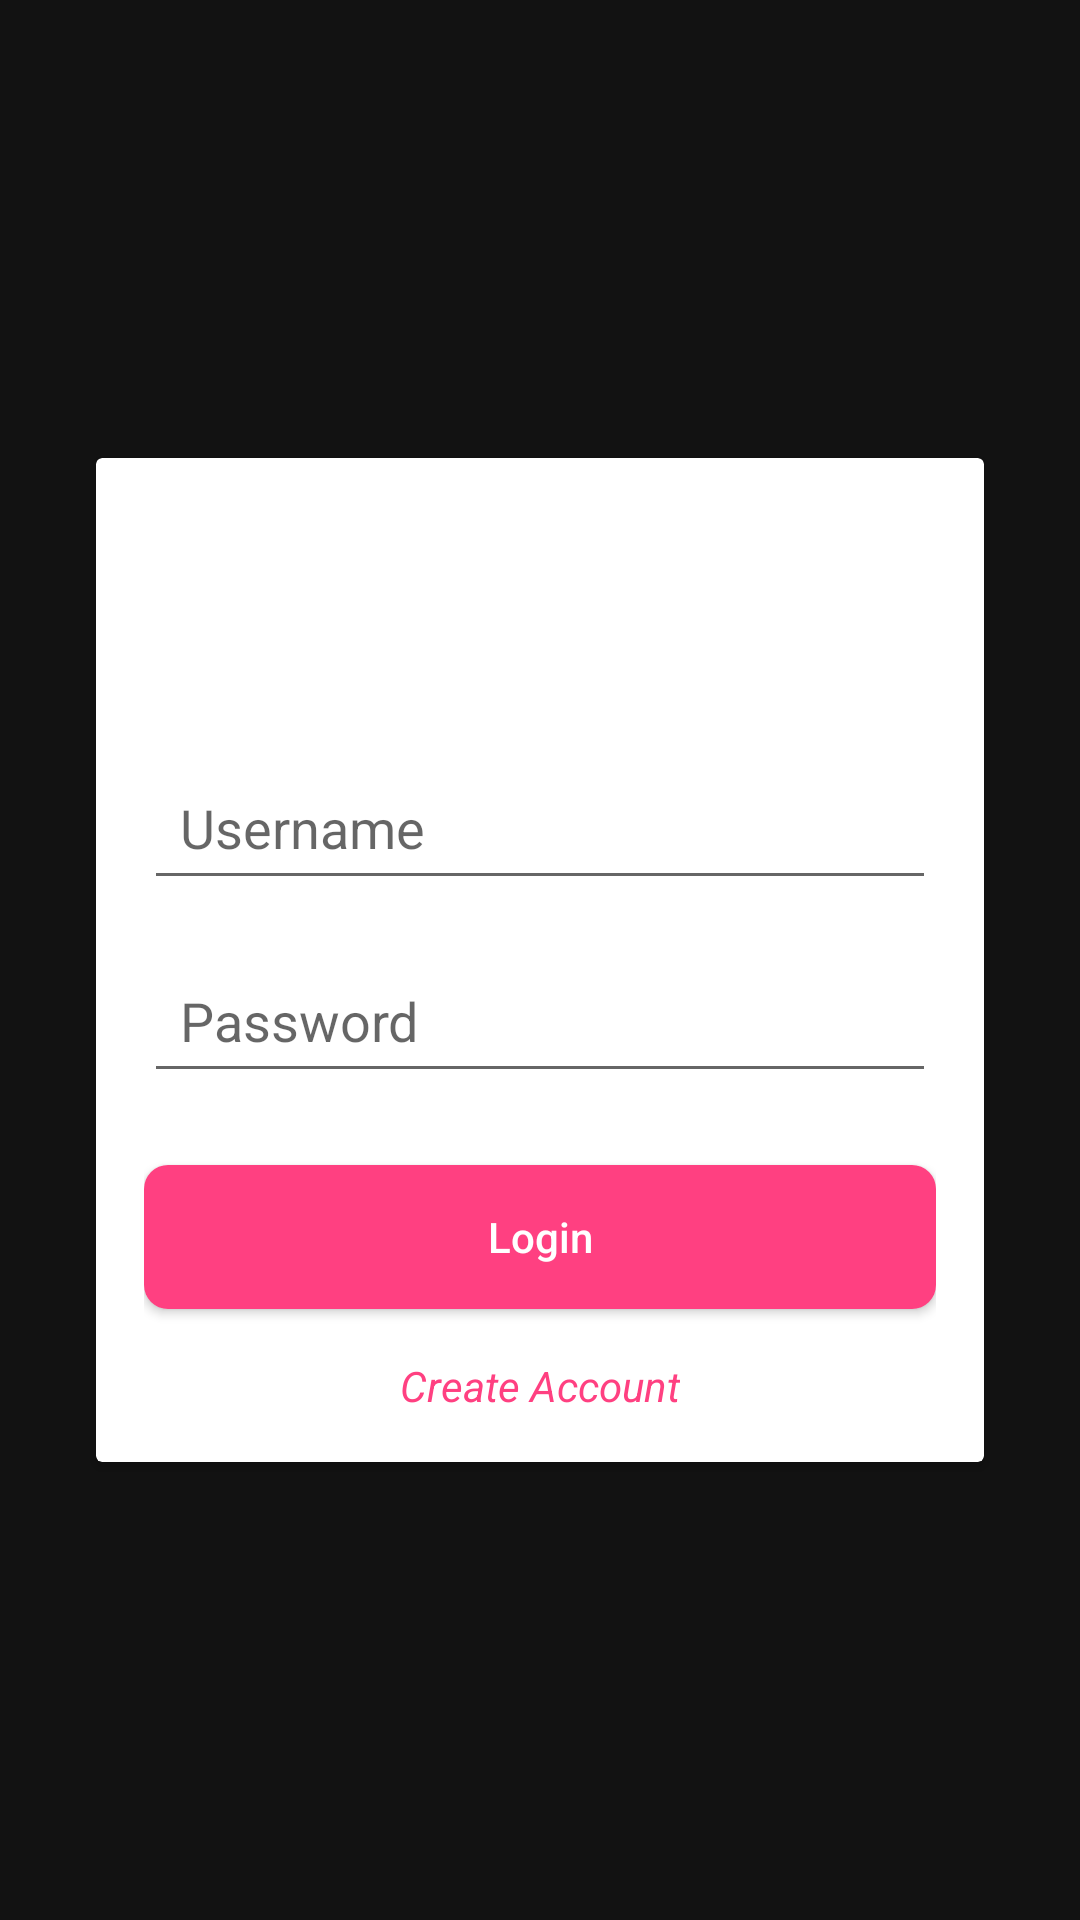

Layout XML and referenced resources for this Android screen:
<!-- AndroidManifest.xml: application theme Theme.Finance_tracker -->
<!-- res/layout/activity_loginscreen.xml -->
<RelativeLayout xmlns:android="http://schemas.android.com/apk/res/android"
    android:layout_width="match_parent"
    android:layout_height="match_parent"
    android:padding="16dp"
    android:background="@color/colorPrimaryDark">

  <androidx.cardview.widget.CardView
      android:id="@+id/loginCardView"
      android:layout_width="match_parent"
      android:layout_height="wrap_content"
      android:layout_centerInParent="true"
      android:layout_margin="16dp">

    <LinearLayout
        android:layout_width="match_parent"
        android:layout_height="wrap_content"
        android:orientation="vertical"
        android:padding="16dp">

      <TextView
          android:id="@+id/loginTitle"
          android:layout_width="wrap_content"
          android:layout_height="wrap_content"
          android:layout_gravity="center_horizontal"
          android:layout_marginBottom="24dp"
          android:text="Login"
          android:textColor="@color/textColorPrimary"
          android:textSize="32sp"
          android:textStyle="bold" />

      <EditText
          android:id="@+id/usernameEditText"
          android:layout_width="match_parent"
          android:layout_height="wrap_content"
          android:layout_marginTop="16dp"
          android:hint="Username"
          android:inputType="text"
          android:padding="12dp"
          android:textColor="@color/textColorPrimary" />

      <EditText
          android:id="@+id/passwordEditText"
          android:layout_width="match_parent"
          android:layout_height="wrap_content"
          android:hint="Password"
          android:textColor="@color/textColorPrimary"
          android:inputType="textPassword"
          android:padding="12dp"
          android:layout_marginTop="16dp"/>

      <Button
          android:id="@+id/loginButton"
          android:layout_width="match_parent"
          android:layout_height="wrap_content"
          android:text="Login"
          android:textAllCaps="false"
          android:textColor="#FFFFFF"
          android:background="@drawable/round_button_bg"
          android:layout_marginTop="24dp"/>

      
      

      <TextView
          android:id="@+id/createAccountTextView"
          android:layout_width="wrap_content"
          android:layout_height="wrap_content"
          android:text="Create Account"
          android:textSize="14sp"
          android:textStyle="italic"
          android:textColor="@color/colorAccent"
          android:layout_gravity="center_horizontal"
          android:layout_marginTop="16dp"
          android:clickable="true"
          android:focusable="true"
          android:onClick="onCreateAccountClicked"/>


    </LinearLayout>
  </androidx.cardview.widget.CardView>
</RelativeLayout>
<!-- resources referenced by this layout -->
<resources>
  <color name="colorAccent">#FF4081</color>
  <color name="colorPrimaryDark">#121212</color>
  <color name="textColorPrimary">#FFFFFF</color>
  <!-- drawable round_button_bg (drawable) -->
  <shape xmlns:android="http://schemas.android.com/apk/res/android"
      android:shape="rectangle">
      <solid android:color="@color/colorAccent"/>
      <corners android:radius="8dp"/>
  </shape>
  <style name="Theme.Finance_tracker" parent="Theme.MaterialComponents.DayNight.DarkActionBar">
          
          <item name="colorPrimary">@color/purple_500</item>
          <item name="colorPrimaryVariant">@color/purple_700</item>
          <item name="colorOnPrimary">@color/white</item>
          
          <item name="colorSecondary">@color/teal_200</item>
          <item name="colorSecondaryVariant">@color/teal_700</item>
          <item name="colorOnSecondary">@color/black</item>
          
          <item name="android:statusBarColor" tools:targetApi="l">?attr/colorPrimaryVariant</item>
          
      </style>
  <color name="purple_500">#FF6200EE</color>
  <color name="purple_700">#FF3700B3</color>
  <color name="white">#FFFFFFFF</color>
  <color name="teal_200">#FF03DAC5</color>
  <color name="teal_700">#FF018786</color>
  <color name="black">#FF000000</color>
</resources>
